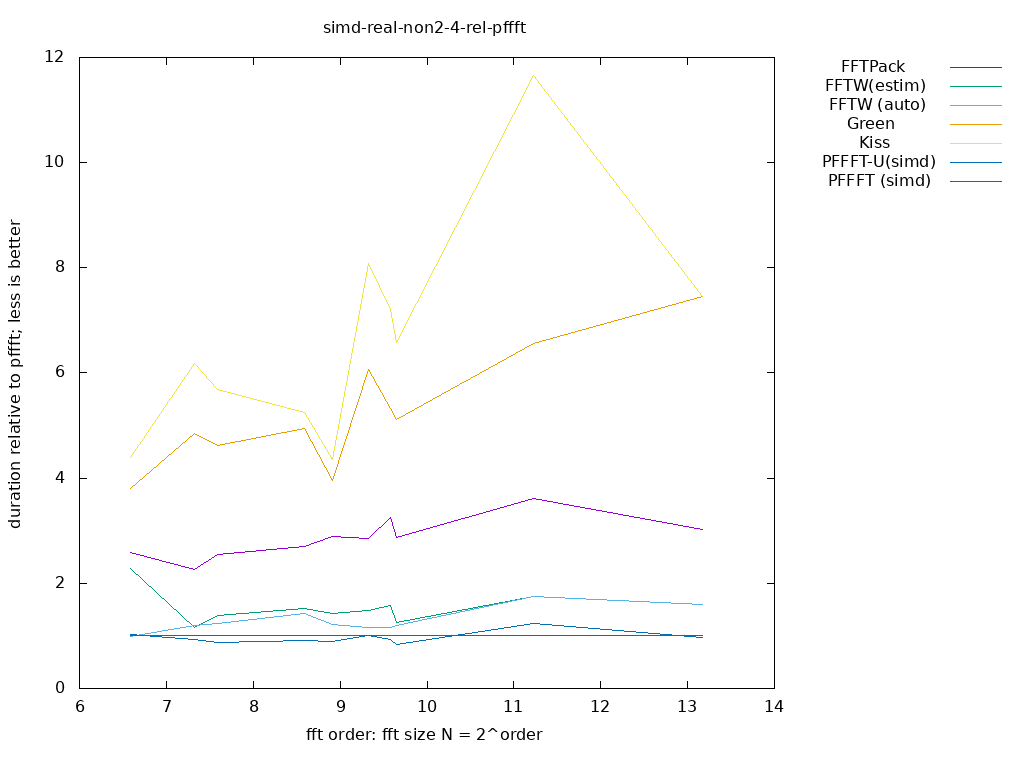

Source data for this figure (header and first rows):
size, log2, FFTPack, FFTW(estim), FFTW (auto), Green, Kiss, PFFFT-U(simd), PFFFT (simd), 
96, 6.585, 2.591, 2.28, 0.9828, 3.8, 4.385, 1.018, 1, 
160, 7.322, 2.267, 1.153, 1.193, 4.857, 6.182, 0.9315, 1, 
192, 7.585, 2.552, 1.396, 1.233, 4.625, 5.692, 0.881, 1, 
384, 8.585, 2.71, 1.527, 1.424, 4.941, 5.25, 0.913, 1, 
480, 8.907, 2.9, 1.426, 1.225, 3.955, 4.35, 0.8878, 1, 
640, 9.322, 2.853, 1.492, 1.169, 6.062, 8.083, 1, 1, 
768, 9.585, 3.258, 1.578, 1.161, 5.316, 7.214, 0.9266, 1, 
800, 9.644, 2.875, 1.26, 1.195, 5.111, 6.571, 0.8288, 1, 
2400, 11.23, 3.621, 1.75, 1.75, 6.562, 11.67, 1.235, 1, 
9216, 13.17, 3.031, 1.59, 1.59, 7.462, 7.462, 0.97, 1, 
